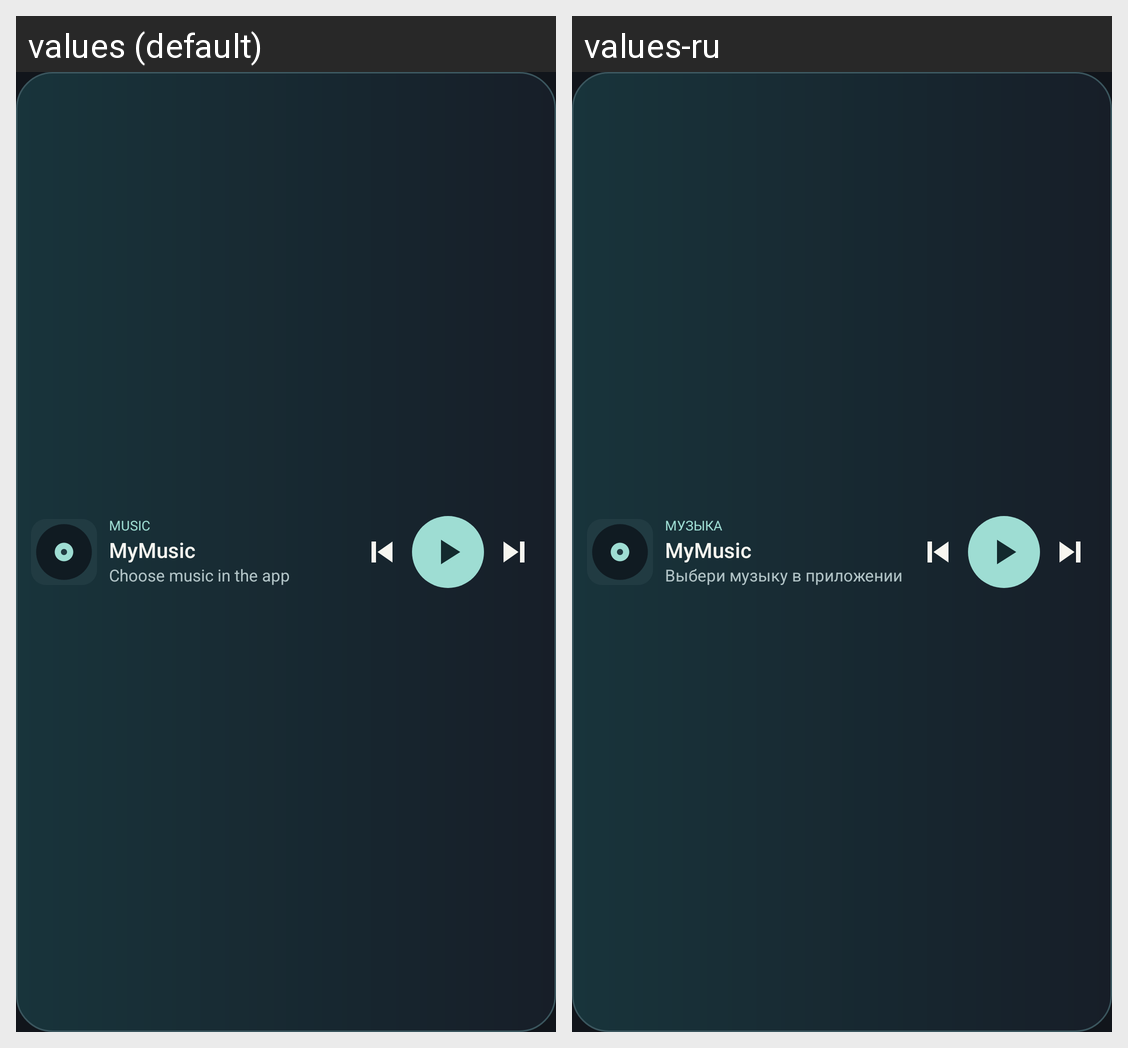

Here is an Android app screen in its default locale and in the app's own translations. Write out the translated-string differences for the strings that appear on this screen.
Android screen res/layout/widget_player_compact.xml rendered under 2 locales, left to right: values (default), values-ru. Device: Nexus 5 (rendered at 1080×1920; each locale shown at half size, 540×960, under a caption strip naming it); theme AppTheme.
Strings drawn on this screen, with the default value and each locale's value (text and hints the layout hard-codes, and strings that could not be matched under every locale, appear in the picture but are not listed):

widget_music
  values: MUSIC
  values-ru: МУЗЫКА

app_name
  values: MyMusic
  values-ru: MyMusic

widget_choose_music
  values: Choose music in the app
  values-ru: Выбери музыку в приложении
